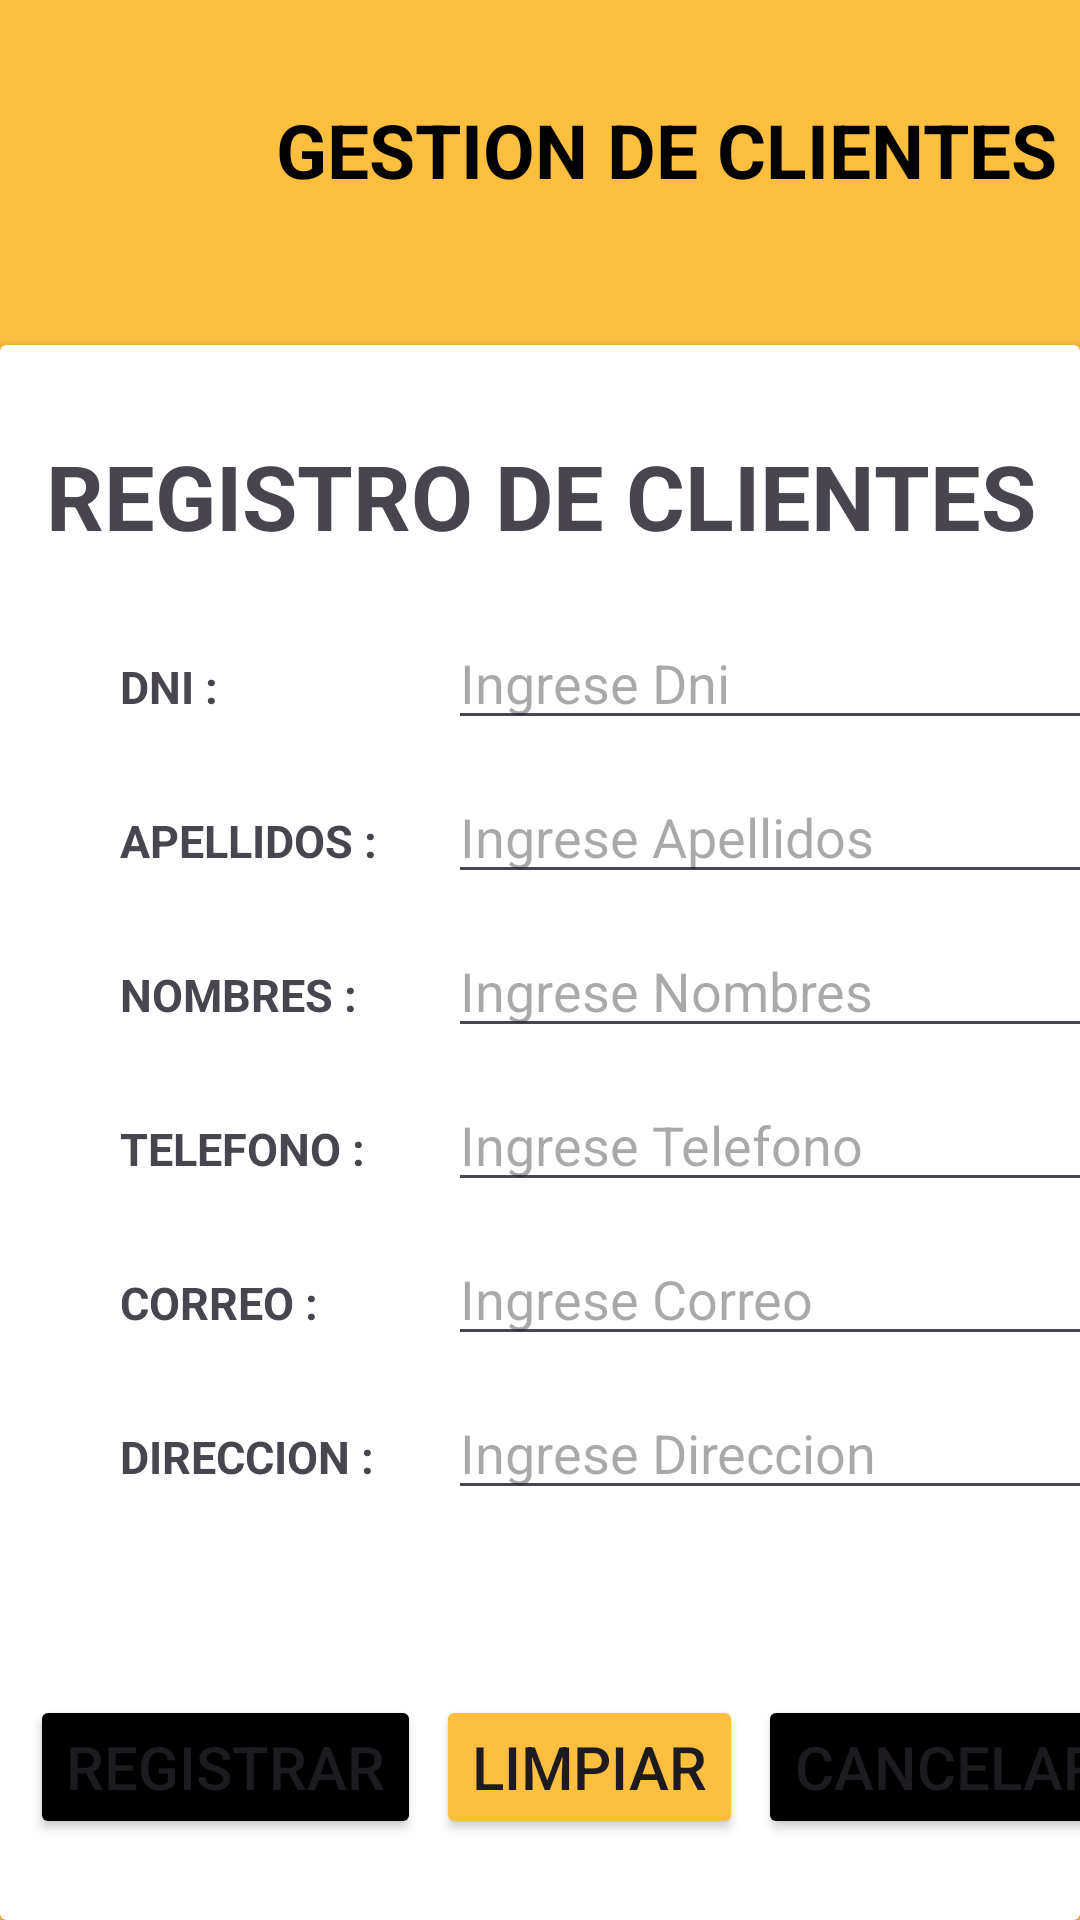

Reconstruct the res/layout file that produces this screen, plus the resources it refers to.
<!-- AndroidManifest.xml: application theme Theme.Crudfirebase -->
<!-- res/layout/activity_vregistrar_cliente.xml -->
<?xml version="1.0" encoding="utf-8"?>
<LinearLayout xmlns:android="http://schemas.android.com/apk/res/android"
    xmlns:app="http://schemas.android.com/apk/res-auto"
    xmlns:tools="http://schemas.android.com/tools"
    android:id="@+id/main"
    android:layout_width="match_parent"
    android:layout_height="match_parent"
    tools:context=".vRegistrarCliente"
    android:orientation="vertical"
    android:background="#FEBF3E">

    <GridLayout
        android:layout_width="match_parent"
        android:layout_height="wrap_content"
        android:columnCount="2" android:rowCount="1"
        android:layout_marginTop="15dp"
        android:layout_marginStart="10dp">

        <ImageView android:layout_width="80dp"
            android:layout_height="80dp"
            android:src="@drawable/wolflogo"
            android:layout_column="0"
            android:layout_row="0" />

        <TextView android:layout_width="320dp"
            android:layout_height="wrap_content"
            android:text="GESTION DE CLIENTES"
            android:layout_marginStart="2dp"
            android:layout_marginTop="18dp"
            android:textSize="25sp"
            android:textColor="#000000"
            android:textStyle="bold"/>

    </GridLayout>



    <androidx.cardview.widget.CardView
        android:layout_width="match_parent"
        android:layout_height="match_parent"
        android:layout_marginTop="20dp">

        <LinearLayout
            android:layout_width="match_parent"
            android:layout_height="wrap_content"
            android:orientation="vertical"
            android:layout_marginTop="30dp">

            <TextView
                android:layout_width="match_parent"
                android:layout_height="wrap_content"
                android:text="REGISTRO DE CLIENTES"
                android:textSize="30sp"
                android:textStyle="bold"
                android:gravity="center"
                android:layout_marginBottom="20dp"/>

            <GridLayout
                android:layout_width="match_parent"
                android:layout_height="wrap_content"
                android:columnCount="2"
                android:rowCount="7">

                <TextView
                    android:text="DNI : "
                    android:layout_marginStart="40dp"
                    android:textSize="15sp"
                    android:textStyle="bold"
                    android:layout_marginEnd="20dp"
                    android:layout_column="0"
                    android:layout_row="0"
                    android:layout_marginBottom="10dp"/>

                <EditText
                    android:id="@+id/txtDniCliente"
                    android:layout_width="250dp"
                    android:hint="Ingrese Dni"
                    android:layout_column="1"
                    android:layout_row="0"
                    android:layout_marginBottom="10dp"/>
                <TextView android:text="APELLIDOS : "
                    android:layout_marginStart="40dp"
                    android:textSize="15sp"
                    android:textStyle="bold"
                    android:layout_marginEnd="20dp"
                    android:layout_column="0"
                    android:layout_row="1"
                    android:layout_marginBottom="10dp"/>

                <EditText
                    android:id="@+id/txtApellidoCliente"
                    android:layout_width="250dp"
                    android:hint="Ingrese Apellidos"
                    android:layout_column="1"
                    android:layout_row="1"
                    android:layout_marginBottom="10dp"/>

                <TextView android:text="NOMBRES : "
                    android:layout_marginStart="40dp"
                    android:textSize="15sp"
                    android:textStyle="bold"
                    android:layout_marginEnd="20dp"
                    android:layout_column="0"
                    android:layout_row="2"
                    android:layout_marginBottom="10dp"/>

                <EditText
                    android:id="@+id/txtNombreCliente"
                    android:layout_width="250dp"
                    android:hint="Ingrese Nombres"
                    android:layout_column="1"
                    android:layout_row="2"
                    android:layout_marginBottom="10dp"/>

                <TextView android:text="TELEFONO : "
                    android:layout_marginStart="40dp"
                    android:textSize="15sp"
                    android:textStyle="bold"
                    android:layout_marginEnd="20dp"
                    android:layout_column="0"
                    android:layout_row="3"
                    android:layout_marginBottom="10dp"/>

                <EditText
                    android:id="@+id/txtTelefonoCliente"
                    android:layout_width="250dp"
                    android:hint="Ingrese Telefono"
                    android:layout_column="1"
                    android:layout_row="3"
                    android:layout_marginBottom="10dp"/>

                <TextView android:text="CORREO : "
                    android:layout_marginStart="40dp"
                    android:textSize="15sp"
                    android:textStyle="bold"
                    android:layout_marginEnd="20dp"
                    android:layout_column="0"
                    android:layout_row="4"
                    android:layout_marginBottom="10dp"/>

                <EditText
                    android:id="@+id/txtCOrreoCliente"
                    android:layout_width="250dp"
                    android:layout_row="4"
                    android:layout_column="1"
                    android:layout_marginBottom="10dp"
                    android:hint="Ingrese Correo" />

                <TextView android:text="DIRECCION : "
                    android:layout_marginStart="40dp"
                    android:textSize="15sp"
                    android:textStyle="bold"
                    android:layout_marginEnd="20dp"
                    android:layout_column="0"
                    android:layout_row="5"
                    android:layout_marginBottom="10dp"/>

                <EditText
                    android:id="@+id/txtDireccionCliente"
                    android:layout_width="250dp"
                    android:hint="Ingrese Direccion"
                    android:layout_column="1"
                    android:layout_row="5"
                    android:layout_marginBottom="10dp"/>
            </GridLayout>

        </LinearLayout>

        <LinearLayout
            android:layout_width="match_parent"
            android:layout_height="wrap_content"
            android:orientation="vertical"
            android:layout_marginTop="450dp">

            <GridLayout
                android:layout_width="wrap_content"
                android:layout_height="wrap_content"
                android:columnCount="3"
                android:rowCount="1"
                android:layout_marginStart="10dp">

                <Button
                    android:id="@+id/btnRegistrarCliente"
                    android:layout_column="0"
                    android:layout_row="0"
                    android:text="Registrar"
                    android:backgroundTint="#000000"
                    android:textSize="20dp"
                    android:layout_marginEnd="5dp"/>

                <Button
                    android:id="@+id/txtLimpiarCliente"
                    android:layout_column="1"
                    android:layout_row="0"
                    android:text="Limpiar"
                    android:backgroundTint="#FEBF3E"
                    android:textSize="20dp"
                    android:layout_marginEnd="5dp"/>

                <Button
                    android:id="@+id/btnCancelarCliente"
                    android:layout_column="2"
                    android:layout_row="0"
                    android:text="Cancelar"
                    android:backgroundTint="#000000"
                    android:textSize="20dp"/>

            </GridLayout>
        </LinearLayout>


    </androidx.cardview.widget.CardView>

</LinearLayout>
<!-- resources referenced by this layout -->
<resources>
  <style name="Theme.Crudfirebase" parent="Base.Theme.Crudfirebase" />
  <style name="Base.Theme.Crudfirebase" parent="Theme.Material3.DayNight.NoActionBar">
          
          
      </style>
</resources>
